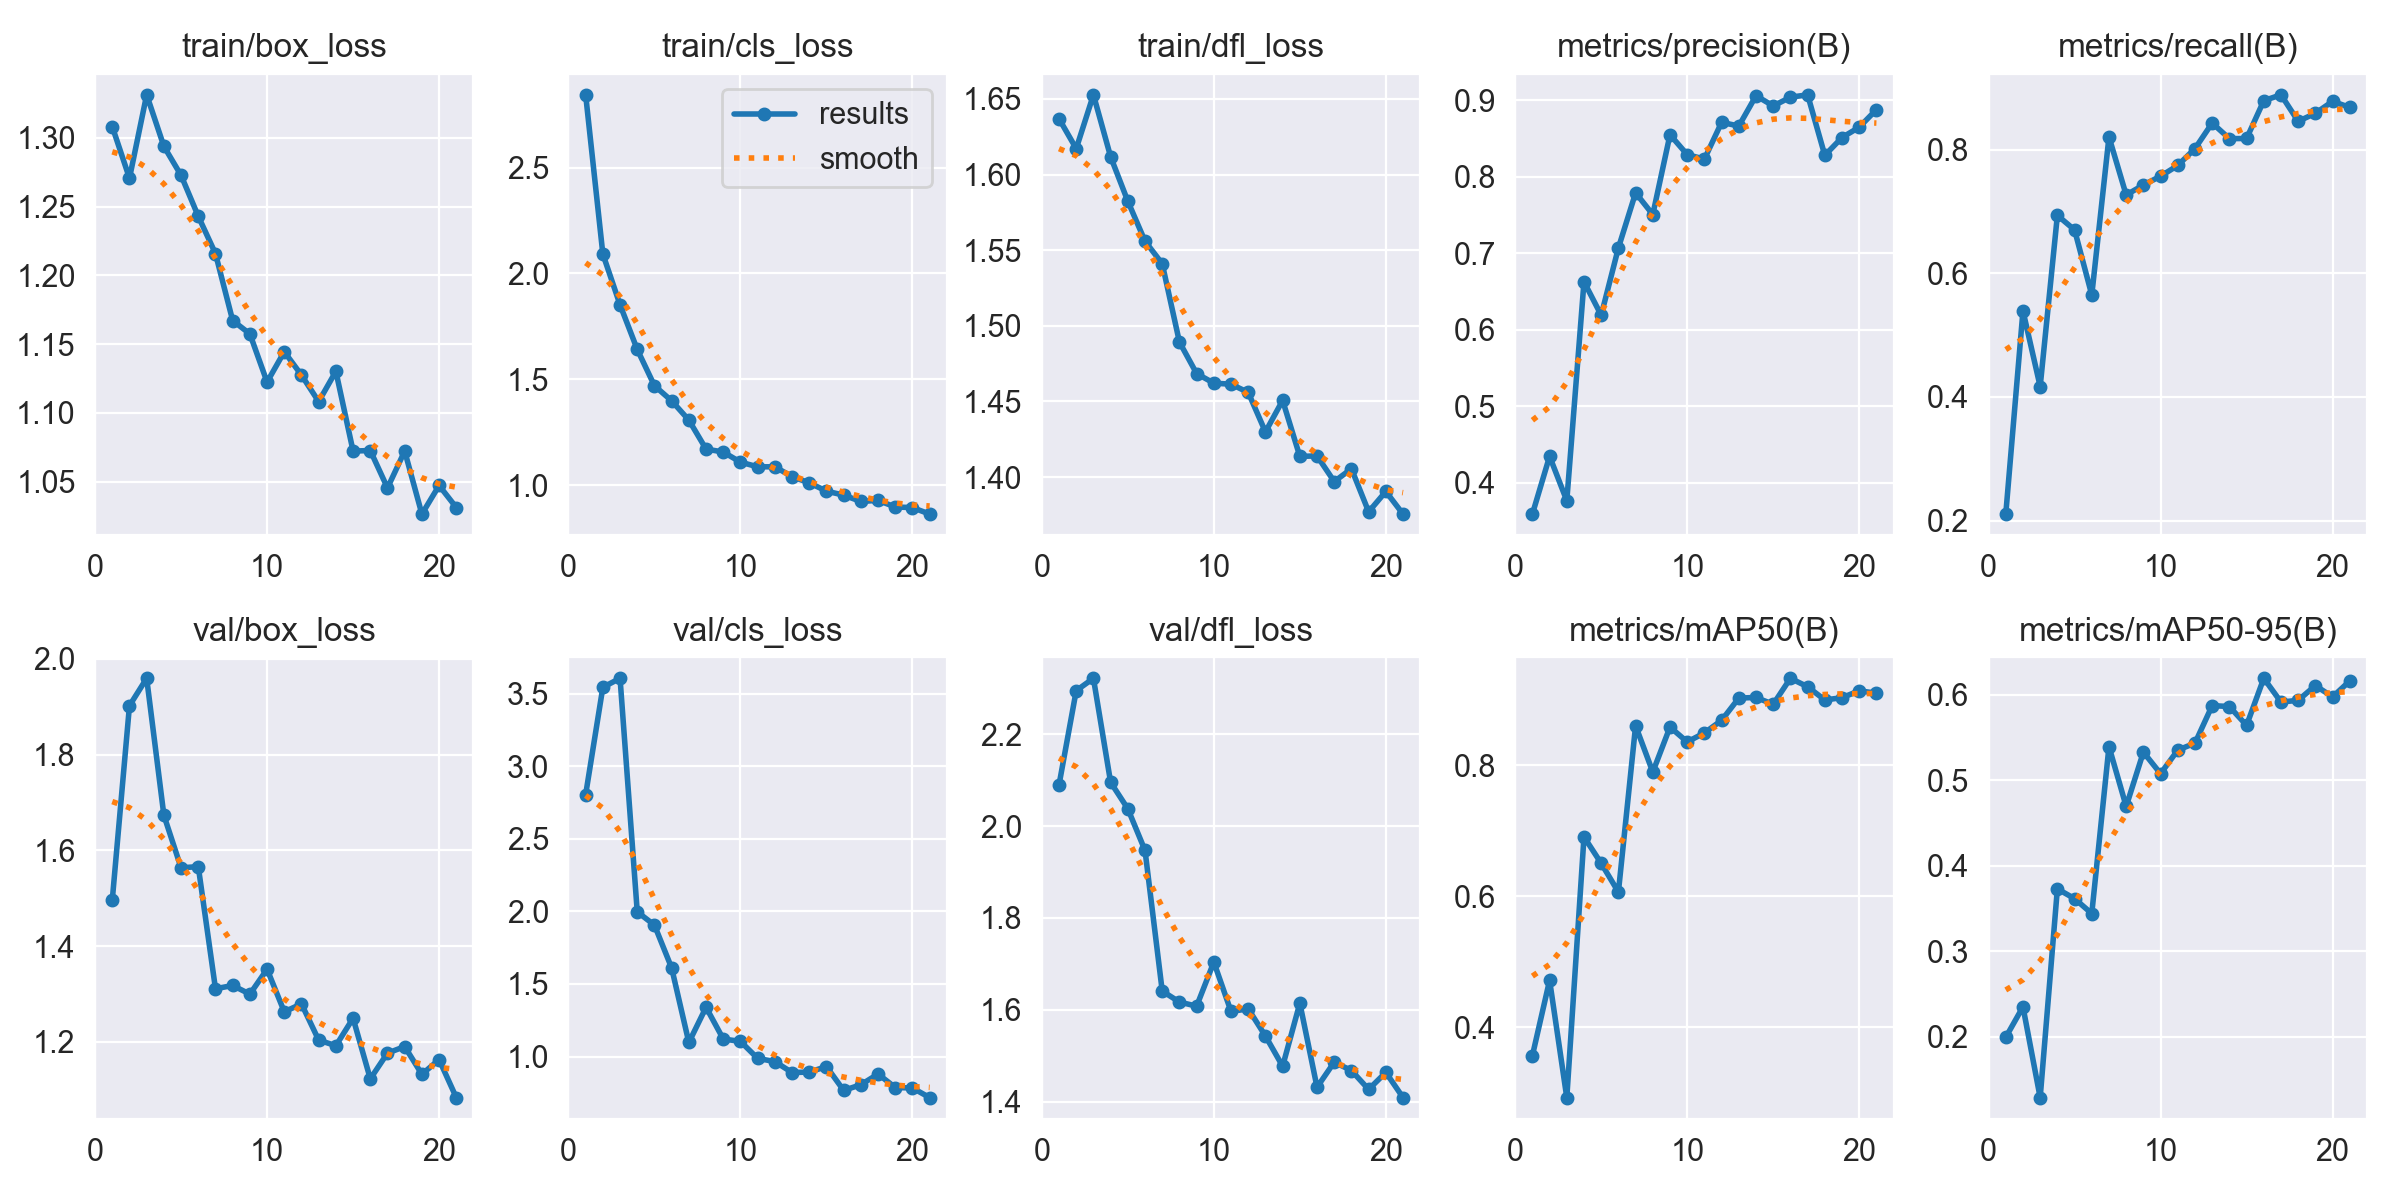

The table this chart was drawn from, first rows:
epoch, time, train/box_loss, train/cls_loss, train/dfl_loss, metrics/precision(B), metrics/recall(B), metrics/mAP50(B), metrics/mAP50-95(B), val/box_loss, val/cls_loss, val/dfl_loss, lr/pg0, lr/pg1, lr/pg2
1, 9.11, 1.308, 2.844, 1.637, 0.3589, 0.2106, 0.3569, 0.1993, 1.496, 2.805, 2.089, 0.0004708, 0.0004708, 0.0004708
2, 17.57, 1.271, 2.092, 1.617, 0.4344, 0.5393, 0.4719, 0.2348, 1.902, 3.546, 2.295, 0.000944, 0.000944, 0.000944
3, 25.85, 1.331, 1.852, 1.653, 0.3763, 0.4169, 0.293, 0.1287, 1.96, 3.608, 2.321, 0.001414, 0.001414, 0.001414
4, 33.98, 1.294, 1.641, 1.612, 0.6626, 0.6937, 0.6907, 0.3729, 1.673, 1.998, 2.095, 0.001415, 0.001415, 0.001415
5, 42.1, 1.273, 1.47, 1.582, 0.6188, 0.6702, 0.6503, 0.3614, 1.564, 1.906, 2.038, 0.00141, 0.00141, 0.00141
6, 50.18, 1.243, 1.399, 1.556, 0.7068, 0.5649, 0.6065, 0.344, 1.566, 1.611, 1.947, 0.001405, 0.001405, 0.001405
7, 58.24, 1.216, 1.308, 1.541, 0.7788, 0.8206, 0.8601, 0.5393, 1.311, 1.097, 1.641, 0.001401, 0.001401, 0.001401
8, 66.29, 1.167, 1.171, 1.489, 0.7504, 0.7267, 0.7895, 0.4693, 1.318, 1.339, 1.617, 0.001396, 0.001396, 0.001396
9, 74.4, 1.157, 1.157, 1.468, 0.8548, 0.7429, 0.8582, 0.5329, 1.3, 1.121, 1.608, 0.001391, 0.001391, 0.001391
10, 82.5, 1.122, 1.109, 1.462, 0.8287, 0.757, 0.8355, 0.5076, 1.352, 1.104, 1.704, 0.001387, 0.001387, 0.001387
11, 90.61, 1.144, 1.087, 1.461, 0.8228, 0.7745, 0.8492, 0.5352, 1.263, 0.9871, 1.597, 0.001382, 0.001382, 0.001382
12, 98.79, 1.127, 1.087, 1.456, 0.8709, 0.8017, 0.8684, 0.5434, 1.279, 0.9649, 1.602, 0.001377, 0.001377, 0.001377
13, 106.8, 1.108, 1.041, 1.43, 0.8661, 0.843, 0.9023, 0.5873, 1.204, 0.8894, 1.543, 0.001372, 0.001372, 0.001372
14, 114.9, 1.13, 1.011, 1.451, 0.9057, 0.8178, 0.9032, 0.5861, 1.192, 0.8925, 1.477, 0.001368, 0.001368, 0.001368
15, 123, 1.072, 0.9721, 1.414, 0.8924, 0.818, 0.8929, 0.5642, 1.249, 0.9307, 1.615, 0.001363, 0.001363, 0.001363
16, 131, 1.073, 0.9533, 1.414, 0.9037, 0.8792, 0.9325, 0.6192, 1.123, 0.7661, 1.432, 0.001358, 0.001358, 0.001358
17, 139, 1.045, 0.9233, 1.397, 0.9069, 0.8887, 0.9196, 0.5914, 1.176, 0.8054, 1.486, 0.001354, 0.001354, 0.001354
18, 147, 1.072, 0.9287, 1.406, 0.8278, 0.8458, 0.8995, 0.5935, 1.19, 0.8792, 1.468, 0.001349, 0.001349, 0.001349
19, 155, 1.026, 0.8972, 1.377, 0.8511, 0.8588, 0.903, 0.6107, 1.132, 0.7861, 1.427, 0.001344, 0.001344, 0.001344
20, 163, 1.047, 0.8945, 1.39, 0.8645, 0.8781, 0.9135, 0.5974, 1.163, 0.7829, 1.464, 0.001339, 0.001339, 0.001339
21, 171.1, 1.031, 0.8638, 1.376, 0.8875, 0.8683, 0.9097, 0.6162, 1.084, 0.7167, 1.409, 0.001335, 0.001335, 0.001335
